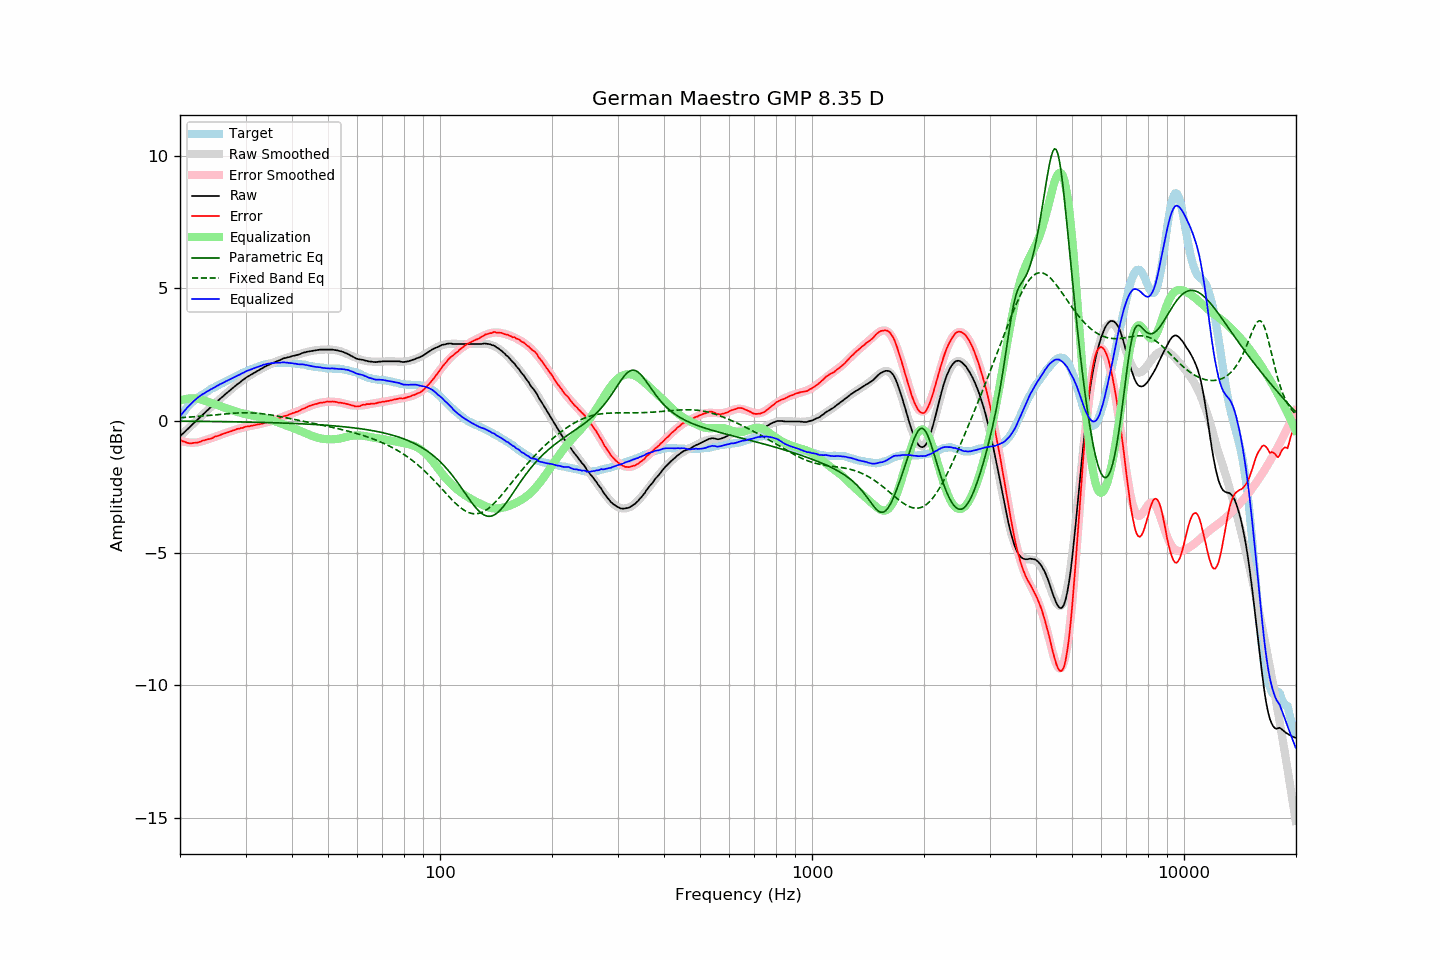

The file beside this chart, header and first rows:
frequency, raw, error, smoothed, error_smoothed, equalization, parametric_eq, fixed_band_eq, equalized_raw, equalized_smoothed, target
20.00, -0.59, -0.73, -0.60, -0.76, 0.76, -0.02, 0.11, 0.16, 0.16, 0.14
20.20, -0.53, -0.76, -0.54, -0.78, 0.78, -0.02, 0.11, 0.24, 0.24, 0.23
20.40, -0.48, -0.79, -0.48, -0.79, 0.79, -0.03, 0.11, 0.31, 0.31, 0.31
20.61, -0.43, -0.80, -0.42, -0.81, 0.81, -0.03, 0.12, 0.38, 0.38, 0.37
20.81, -0.36, -0.83, -0.37, -0.82, 0.82, -0.03, 0.12, 0.45, 0.45, 0.47
21.02, -0.30, -0.85, -0.31, -0.83, 0.83, -0.03, 0.13, 0.52, 0.52, 0.55
21.23, -0.25, -0.86, -0.25, -0.83, 0.83, -0.03, 0.13, 0.58, 0.58, 0.61
21.44, -0.19, -0.86, -0.19, -0.84, 0.84, -0.03, 0.13, 0.64, 0.64, 0.67
21.66, -0.14, -0.85, -0.13, -0.84, 0.84, -0.03, 0.14, 0.70, 0.70, 0.71
21.87, -0.07, -0.84, -0.08, -0.83, 0.83, -0.03, 0.14, 0.76, 0.76, 0.77
22.09, -0.02, -0.84, -0.02, -0.83, 0.83, -0.03, 0.15, 0.81, 0.81, 0.82
22.31, 0.04, -0.83, 0.04, -0.82, 0.82, -0.03, 0.15, 0.86, 0.86, 0.87
22.54, 0.09, -0.81, 0.10, -0.81, 0.81, -0.03, 0.16, 0.91, 0.91, 0.90
22.76, 0.16, -0.79, 0.15, -0.79, 0.79, -0.03, 0.16, 0.95, 0.95, 0.95
22.99, 0.22, -0.76, 0.21, -0.78, 0.78, -0.03, 0.17, 0.99, 0.99, 0.97
23.22, 0.27, -0.75, 0.27, -0.76, 0.76, -0.03, 0.17, 1.02, 1.03, 1.01
23.45, 0.33, -0.73, 0.33, -0.74, 0.74, -0.03, 0.18, 1.06, 1.06, 1.06
23.69, 0.38, -0.71, 0.38, -0.72, 0.72, -0.03, 0.19, 1.10, 1.10, 1.09
23.92, 0.44, -0.70, 0.44, -0.70, 0.70, -0.04, 0.19, 1.13, 1.14, 1.14
24.16, 0.50, -0.69, 0.49, -0.68, 0.68, -0.04, 0.20, 1.17, 1.17, 1.19
24.40, 0.55, -0.67, 0.55, -0.65, 0.65, -0.04, 0.20, 1.20, 1.20, 1.22
24.65, 0.60, -0.63, 0.61, -0.63, 0.63, -0.04, 0.21, 1.24, 1.24, 1.23
24.89, 0.67, -0.60, 0.66, -0.61, 0.61, -0.04, 0.22, 1.28, 1.27, 1.27
25.14, 0.72, -0.59, 0.72, -0.59, 0.59, -0.04, 0.22, 1.31, 1.31, 1.31
25.39, 0.77, -0.57, 0.77, -0.57, 0.57, -0.04, 0.23, 1.34, 1.34, 1.34
25.65, 0.83, -0.55, 0.82, -0.55, 0.55, -0.04, 0.23, 1.37, 1.37, 1.37
25.91, 0.87, -0.52, 0.88, -0.52, 0.52, -0.04, 0.24, 1.40, 1.40, 1.39
26.16, 0.93, -0.50, 0.93, -0.50, 0.50, -0.04, 0.25, 1.43, 1.43, 1.43
26.43, 0.98, -0.48, 0.98, -0.48, 0.48, -0.04, 0.25, 1.46, 1.46, 1.46
26.69, 1.04, -0.46, 1.03, -0.46, 0.46, -0.04, 0.26, 1.49, 1.49, 1.50
26.96, 1.08, -0.44, 1.09, -0.44, 0.44, -0.05, 0.26, 1.52, 1.52, 1.52
27.23, 1.13, -0.42, 1.14, -0.42, 0.42, -0.05, 0.27, 1.55, 1.55, 1.55
27.50, 1.19, -0.40, 1.19, -0.40, 0.40, -0.05, 0.27, 1.58, 1.58, 1.58
27.77, 1.24, -0.37, 1.24, -0.38, 0.38, -0.05, 0.28, 1.61, 1.61, 1.61
28.05, 1.29, -0.36, 1.29, -0.36, 0.36, -0.05, 0.28, 1.64, 1.64, 1.65
28.33, 1.34, -0.33, 1.34, -0.34, 0.34, -0.05, 0.28, 1.67, 1.67, 1.67
28.62, 1.38, -0.31, 1.38, -0.32, 0.32, -0.05, 0.29, 1.70, 1.70, 1.69
28.90, 1.43, -0.31, 1.43, -0.30, 0.30, -0.05, 0.29, 1.73, 1.73, 1.74
29.19, 1.48, -0.28, 1.48, -0.28, 0.28, -0.05, 0.29, 1.76, 1.76, 1.76
29.48, 1.53, -0.28, 1.52, -0.27, 0.27, -0.05, 0.29, 1.79, 1.79, 1.81
29.78, 1.56, -0.25, 1.56, -0.25, 0.25, -0.06, 0.29, 1.82, 1.82, 1.81
30.08, 1.61, -0.23, 1.60, -0.24, 0.24, -0.06, 0.29, 1.85, 1.84, 1.84
30.38, 1.65, -0.22, 1.65, -0.23, 0.23, -0.06, 0.29, 1.88, 1.87, 1.87
30.68, 1.69, -0.22, 1.68, -0.21, 0.21, -0.06, 0.29, 1.90, 1.90, 1.90
30.99, 1.72, -0.20, 1.72, -0.20, 0.20, -0.06, 0.29, 1.93, 1.93, 1.92
31.30, 1.75, -0.19, 1.76, -0.19, 0.19, -0.06, 0.29, 1.95, 1.95, 1.94
31.61, 1.80, -0.18, 1.80, -0.18, 0.18, -0.06, 0.28, 1.97, 1.98, 1.97
31.93, 1.82, -0.17, 1.83, -0.17, 0.17, -0.07, 0.28, 1.99, 2.00, 1.99
32.24, 1.87, -0.15, 1.87, -0.15, 0.15, -0.07, 0.27, 2.02, 2.02, 2.02
32.57, 1.90, -0.15, 1.90, -0.14, 0.14, -0.07, 0.27, 2.04, 2.04, 2.04
32.89, 1.94, -0.13, 1.94, -0.13, 0.13, -0.07, 0.26, 2.06, 2.06, 2.07
33.22, 1.97, -0.12, 1.97, -0.11, 0.11, -0.07, 0.26, 2.08, 2.08, 2.09
33.55, 2.01, -0.10, 2.00, -0.10, 0.10, -0.07, 0.25, 2.11, 2.10, 2.11
33.89, 2.04, -0.08, 2.03, -0.09, 0.09, -0.07, 0.24, 2.12, 2.12, 2.12
34.23, 2.07, -0.07, 2.06, -0.07, 0.07, -0.08, 0.23, 2.13, 2.13, 2.13
34.57, 2.10, -0.05, 2.09, -0.05, 0.05, -0.08, 0.22, 2.15, 2.14, 2.15
34.92, 2.13, -0.03, 2.12, -0.03, 0.03, -0.08, 0.22, 2.16, 2.16, 2.15
35.27, 2.15, -0.02, 2.15, -0.01, 0.01, -0.08, 0.21, 2.17, 2.17, 2.17
35.62, 2.18, 0.01, 2.18, 0.01, -0.01, -0.08, 0.20, 2.17, 2.17, 2.17
35.97, 2.21, 0.03, 2.21, 0.03, -0.03, -0.08, 0.18, 2.18, 2.18, 2.18
... 635 more rows
